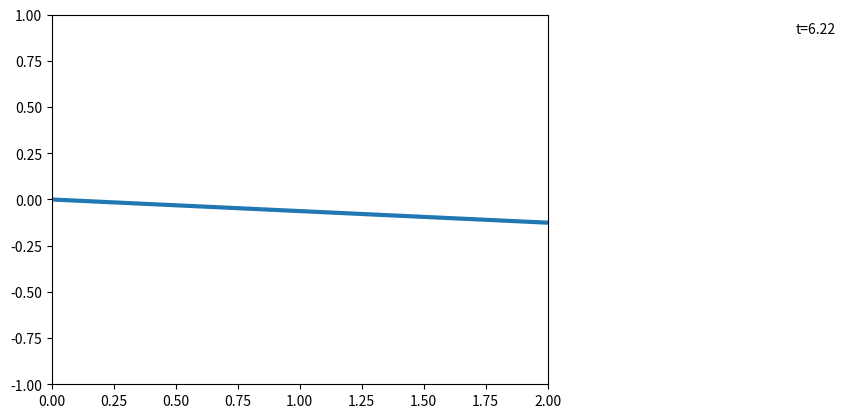

Python code for this plot:
import numpy as np
from matplotlib import pyplot as plt
from matplotlib.animation import FuncAnimation

xmin = 0
xmax = 2
tmax = 2 * np.pi
nframes = 100
fig = plt.figure()
ax = plt.axes(xlim=(xmin, xmax), ylim=(-1, 1))
line, = ax.plot([], [], lw=3)  # об'єкт кривої
ttl = ax.text(3.0, 0.9, '')


def u(x, t):
    return x * np.sin(t)


def init():
    line.set_data([], [])
    ttl.set_text('')
    return line, ttl


def animate(i):
    x = np.linspace(xmin, xmax, 100)
    t = i * tmax / nframes  # момент часу по номеру i кадру
    y = u(x, t)
    ttl.set_text('t={:4.2f}'.format(t))
    line.set_data(x, y)
    return line, ttl


anim = FuncAnimation(fig, animate, init_func=init,
                     frames=nframes, interval=80, blit=True)
anim.save("task3.gif", writer='pillow')
